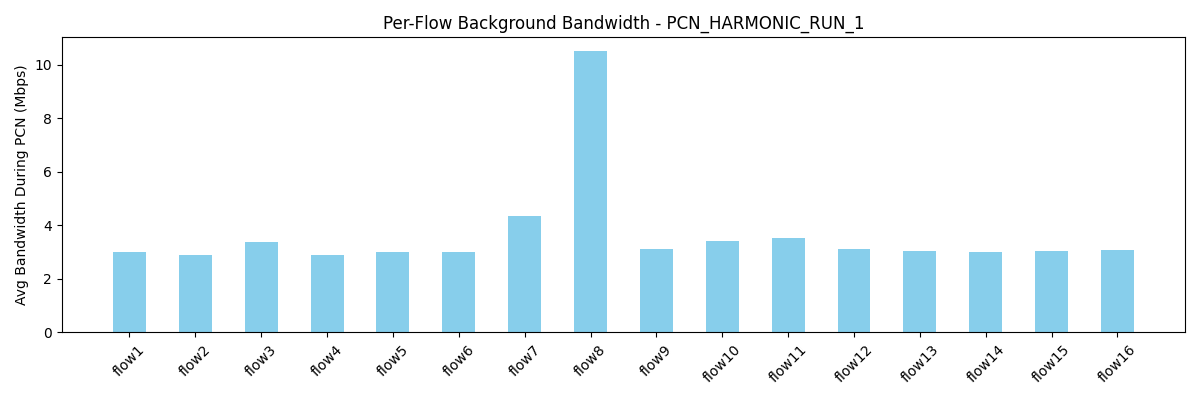

The file beside this chart, header and first rows:
flow, avg_bw_before, avg_bw_during, avg_bw_after
flow1, 4.561, 2.992, 2.867
flow2, 4.471, 2.882, 5.083
flow3, 4.442, 3.367, 4.695
flow4, 4.083, 2.899, 3.52
flow5, 3.819, 2.991, 9.245
flow6, 3.661, 3.024, 10.29
flow7, 5.926, 4.337, 15.51
flow8, 13.03, 10.5, 15.75
flow9, 4.212, 3.107, 3.91
flow10, 5.074, 3.436, 3.13
flow11, 5.067, 3.512, 3.91
flow12, 4.408, 3.13, 5.213
flow13, 4.234, 3.032, 4.3
flow14, 4.358, 3.025, 5.083
flow15, 4.166, 3.062, 5.867
flow16, 4.177, 3.086, 5.473
